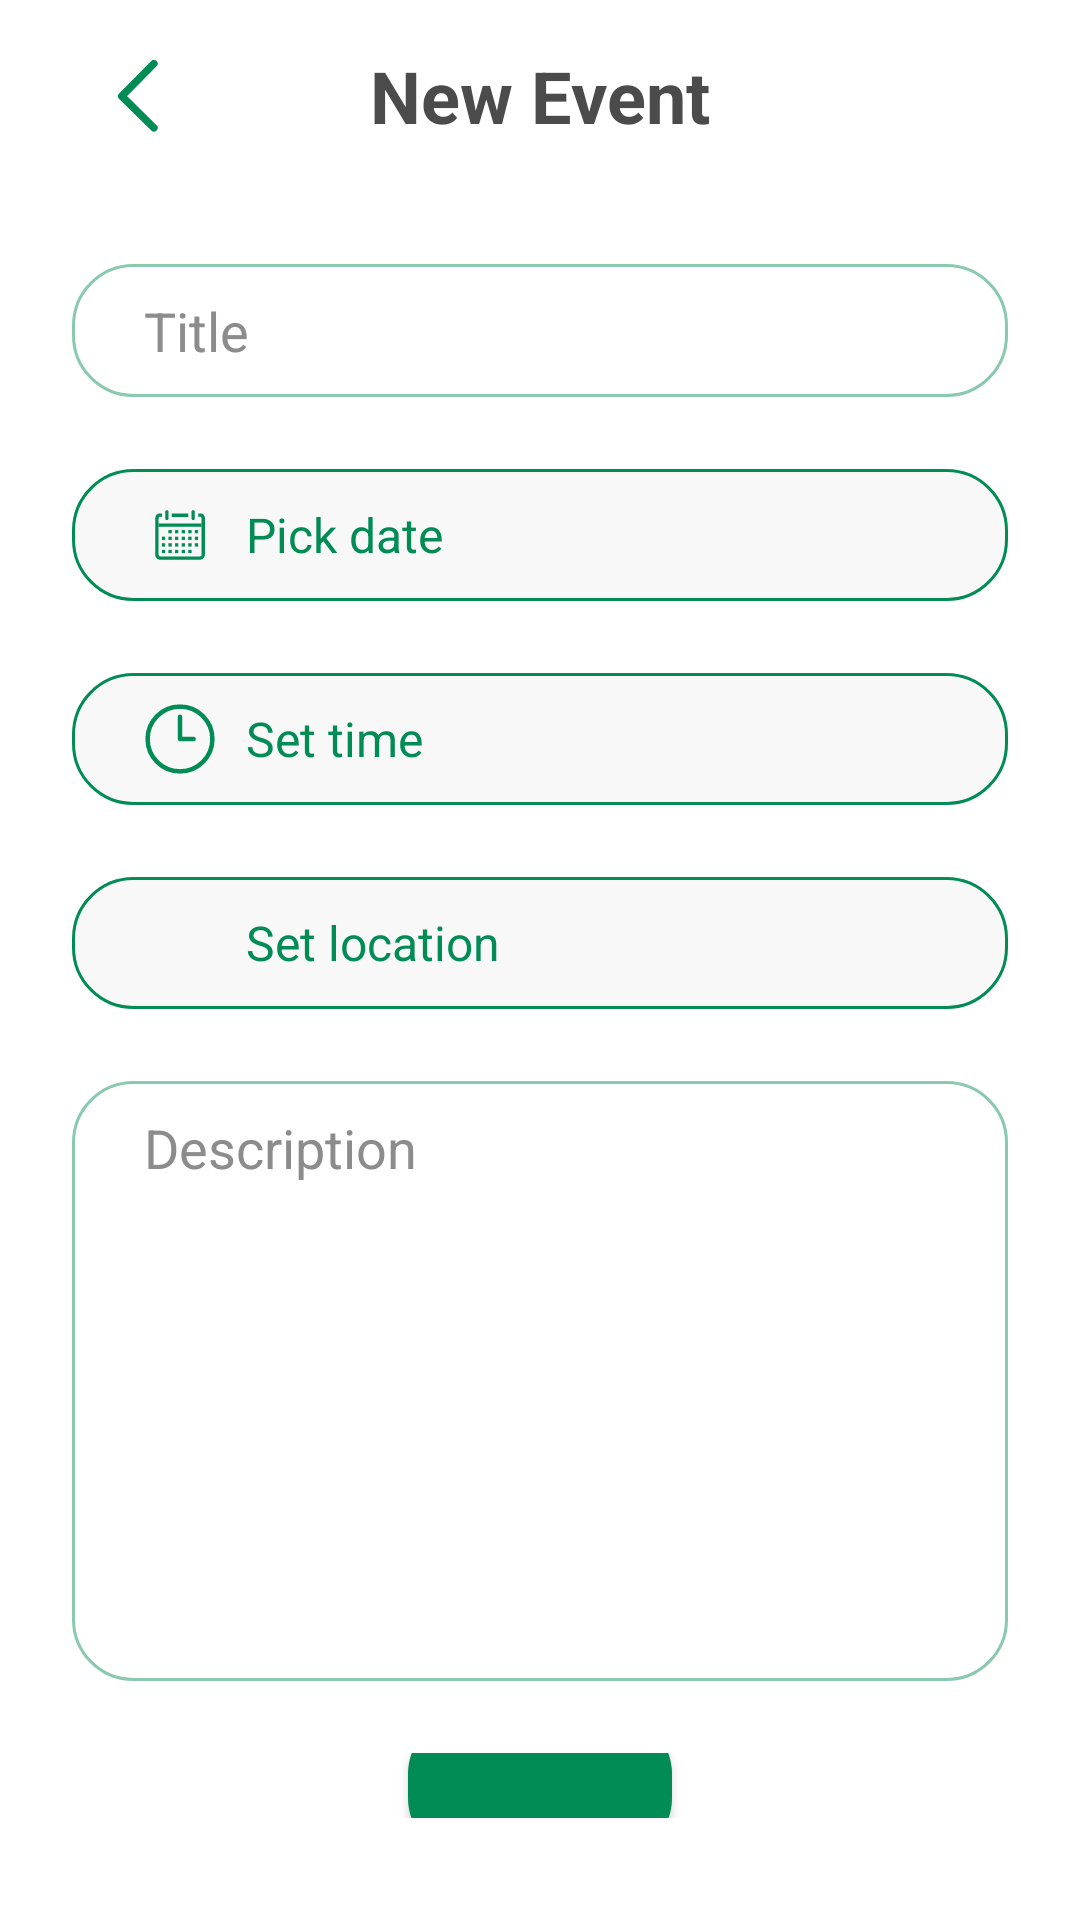

Android layout source for this screen:
<!-- AndroidManifest.xml: application theme Theme.BuddyFinder -->
<!-- res/layout/dialog_event_creator.xml -->
<?xml version="1.0" encoding="utf-8"?>
<LinearLayout
    xmlns:android="http://schemas.android.com/apk/res/android"
    xmlns:tools="http://schemas.android.com/tools"
    android:layout_width="match_parent"
    android:layout_height="match_parent"
    xmlns:app="http://schemas.android.com/apk/res-auto"
    android:orientation="vertical"
    android:background="@drawable/background"
    android:paddingHorizontal="@dimen/margin"
    android:paddingVertical="@dimen/padding">

    <RelativeLayout
        android:id="@+id/event_details_title_row"
        android:layout_width="match_parent"
        android:layout_height="wrap_content"
        android:layout_marginBottom="@dimen/margin"
        tools:ignore="UselessParent">

        <LinearLayout
            android:layout_width="wrap_content"
            android:layout_height="wrap_content"
            android:layout_alignParentStart="true"
            android:layout_centerVertical="true"
            android:focusable="true"
            android:clickable="true"
            android:padding="@dimen/padding"
            android:gravity="center"
            android:orientation="vertical"
            android:background="@drawable/component_image_button">

            <ImageView
                android:id="@+id/btn_back"
                android:layout_width="@dimen/icon"
                android:layout_height="@dimen/icon"
                android:src="@drawable/ic_arrow_left_primary"
                android:focusable="true"
                tools:ignore="ContentDescription" />

        </LinearLayout>

        <TextView
            android:id="@+id/tv_event_title"
            android:layout_width="wrap_content"
            android:layout_height="wrap_content"
            android:layout_centerInParent="true"
            android:text="@string/new_event"
            android:textColor="@color/text"
            android:textSize="@dimen/text_header"
            android:textStyle="bold" />

    </RelativeLayout>

    <ScrollView
        android:layout_width="match_parent"
        android:layout_height="wrap_content"
        app:layout_constraintTop_toBottomOf="@id/event_details_title_row"
        app:layout_constraintStart_toStartOf="parent"
        android:orientation="vertical">

        <LinearLayout
            android:layout_width="match_parent"
            android:layout_height="wrap_content"
            android:orientation="vertical">

            <EditText
                android:id="@+id/et_event_title"
                android:layout_width="match_parent"
                android:layout_height="match_parent"
                android:layout_marginBottom="@dimen/margin"
                android:layout_marginTop="@dimen/padding"
                android:background="@drawable/component_edit_text"
                android:hint="@string/title"
                android:inputType="textCapSentences|text"
                android:maxLength="50"
                android:maxLines="1"
                android:paddingHorizontal="@dimen/margin"
                android:paddingVertical="@dimen/padding"
                android:textColor="@color/text"
                android:textColorHint="@color/text_hint"
                android:textSize="@dimen/text_regular"
                android:importantForAutofill="no" />

            <RelativeLayout
                android:id="@+id/btn_event_create_date"
                android:layout_width="match_parent"
                android:layout_height="wrap_content"
                android:orientation="horizontal"
                android:layout_marginBottom="@dimen/margin"
                android:background="@drawable/component_label_button"
                android:clickable="true"
                tools:ignore="UselessParent">

                <LinearLayout
                    android:layout_width="wrap_content"
                    android:layout_height="wrap_content"
                    android:layout_alignParentLeft="true"
                    android:layout_centerVertical="true"
                    tools:ignore="RelativeOverlap">

                    <ImageView
                        android:layout_width="@dimen/icon"
                        android:layout_height="@dimen/icon"
                        android:focusable="true"
                        android:src="@drawable/ic_calendar_primary"
                        android:layout_marginRight="@dimen/padding"
                        tools:ignore="ContentDescription" />

                    <TextView
                        android:id="@+id/tv_event_create_date"
                        android:layout_width="wrap_content"
                        android:layout_height="match_parent"
                        android:text="@string/pick_date"
                        android:textColor="@color/primary"
                        android:textSize="@dimen/text_message"
                        android:gravity="center_vertical"/>

                </LinearLayout>

                <ImageView
                    android:layout_width="@dimen/icon"
                    android:layout_height="@dimen/icon"
                    android:layout_alignParentRight="true"
                    android:layout_centerVertical="true"
                    android:focusable="true"
                    android:src="@drawable/ic_arrow_right_primary"
                    tools:ignore="ContentDescription" />

            </RelativeLayout>

            <RelativeLayout
                android:id="@+id/btn_event_create_time"
                android:layout_width="match_parent"
                android:layout_height="wrap_content"
                android:orientation="horizontal"
                android:layout_marginBottom="@dimen/margin"
                android:background="@drawable/component_label_button"
                android:clickable="true"
                tools:ignore="UselessParent">

                <LinearLayout
                    android:layout_width="wrap_content"
                    android:layout_height="wrap_content"
                    android:layout_alignParentLeft="true"
                    android:layout_centerVertical="true"
                    tools:ignore="RelativeOverlap">

                    <ImageView
                        android:layout_width="@dimen/icon"
                        android:layout_height="@dimen/icon"
                        android:focusable="true"
                        android:src="@drawable/ic_time_primary"
                        android:layout_marginRight="@dimen/padding"
                        tools:ignore="ContentDescription" />

                    <TextView
                        android:id="@+id/tv_event_create_time"
                        android:layout_width="wrap_content"
                        android:layout_height="match_parent"
                        android:text="@string/set_time"
                        android:textColor="@color/primary"
                        android:textSize="@dimen/text_message"
                        android:gravity="center_vertical"/>

                </LinearLayout>

                <ImageView
                    android:layout_width="@dimen/icon"
                    android:layout_height="@dimen/icon"
                    android:layout_alignParentRight="true"
                    android:layout_centerVertical="true"
                    android:focusable="true"
                    android:src="@drawable/ic_arrow_right_primary"
                    tools:ignore="ContentDescription" />

            </RelativeLayout>

            <RelativeLayout
                android:id="@+id/btn_event_location"
                android:layout_width="match_parent"
                android:layout_height="wrap_content"
                android:orientation="horizontal"
                android:layout_marginBottom="@dimen/margin"
                android:background="@drawable/component_label_button"
                android:clickable="true"
                tools:ignore="UselessParent">

                <LinearLayout
                    android:layout_width="wrap_content"
                    android:layout_height="wrap_content"
                    android:layout_alignParentLeft="true"
                    android:layout_centerVertical="true"
                    tools:ignore="RelativeOverlap">

                    <ImageView
                        android:layout_width="@dimen/icon"
                        android:layout_height="@dimen/icon"
                        android:focusable="true"
                        android:src="@drawable/ic_location_primary"
                        android:layout_marginRight="@dimen/padding"
                        tools:ignore="ContentDescription" />

                    <TextView
                        android:id="@+id/tv_event_create_location"
                        android:layout_width="wrap_content"
                        android:layout_height="match_parent"
                        android:textColor="@color/primary"
                        android:text="@string/set_location"
                        android:textSize="@dimen/text_message"
                        android:gravity="center_vertical"/>

                </LinearLayout>

                <ImageView
                    android:layout_width="@dimen/icon"
                    android:layout_height="@dimen/icon"
                    android:layout_alignParentRight="true"
                    android:layout_centerVertical="true"
                    android:focusable="true"
                    android:src="@drawable/ic_arrow_right_primary"
                    tools:ignore="ContentDescription" />

            </RelativeLayout>


            <EditText
                android:id="@+id/et_event_description"
                android:layout_width="match_parent"
                android:layout_height="@dimen/edit_text_box"
                android:layout_marginBottom="@dimen/margin"
                android:background="@drawable/component_edit_text"
                android:gravity="top"
                android:hint="@string/description"
                android:inputType="textCapSentences|textMultiLine"
                android:maxLength="200"
                android:paddingHorizontal="@dimen/margin"
                android:paddingVertical="@dimen/padding"
                android:scrollHorizontally="false"
                android:textColor="@color/text"
                android:textColorHint="@color/text_hint"
                android:textSize="@dimen/text_regular"
                android:importantForAutofill="no" />
        </LinearLayout>
    </ScrollView>

    <RelativeLayout
        android:layout_width="match_parent"
        android:layout_height="wrap_content"
        android:layout_marginBottom="@dimen/margin">

        <Button
            android:id="@+id/btn_event_creator_accept"
            android:layout_width="wrap_content"
            android:layout_height="wrap_content"
            android:layout_centerInParent="true"
            android:layout_marginTop="@dimen/margin"
            android:layout_marginBottom="@dimen/margin"
            android:background="@drawable/component_regular_button"
            android:textColor="@color/white" />
    </RelativeLayout>
</LinearLayout>
<!-- resources referenced by this layout -->
<resources>
  <color name="primary">#FF008c54</color>
  <color name="text">#4B4B4B</color>
  <color name="text_hint">#EE848484</color>
  <color name="white">#FFFFFFFF</color>
  <dimen name="edit_text_box">200dp</dimen>
  <dimen name="icon">24dp</dimen>
  <dimen name="margin">24dp</dimen>
  <dimen name="padding">10dp</dimen>
  <dimen name="text_header">24sp</dimen>
  <dimen name="text_message">16sp</dimen>
  <dimen name="text_regular">18sp</dimen>
  <!-- drawable component_image_button (drawable) -->
  <?xml version="1.0" encoding="utf-8"?>
  <selector xmlns:android="http://schemas.android.com/apk/res/android">
      <item android:state_pressed="true">
          <shape android:shape="rectangle">
              <corners android:radius="@dimen/radius" />
              <solid android:color="@color/primary_10"/>
          </shape></item>
  
      <item>
          <shape android:shape="rectangle">
              <corners android:radius="@dimen/radius" />
              <solid android:color="@color/transparent"/>
          </shape></item>
  
  </selector>
  <!-- drawable component_regular_button (drawable) -->
  <?xml version="1.0" encoding="utf-8"?>
  <selector xmlns:android="http://schemas.android.com/apk/res/android">
      <item android:state_pressed="false">
          <shape>
              <solid android:color="@color/primary"/>
  
              <corners
                  android:radius="@dimen/radius" />
          </shape>
      </item>
  
      <item android:state_pressed="true">
          <shape>
              <solid android:color="@color/primary_10"/>
  
              <corners
                  android:radius="@dimen/radius" />
          </shape>
      </item>
  
  </selector>
  <!-- drawable ic_arrow_left_primary (drawable) -->
  <vector xmlns:android="http://schemas.android.com/apk/res/android"
      android:width="24dp"
      android:height="24dp"
      android:viewportWidth="24"
      android:viewportHeight="24">
    <path
        android:pathData="M17.3034,22.6068l-10.7034,-10.5366l10.7034,-10.8702"
        android:strokeLineJoin="round"
        android:strokeWidth="2.5"
        android:fillColor="#00000000"
        android:strokeColor="@color/primary"
        android:fillType="evenOdd"
        android:strokeLineCap="round"/>
  </vector>
  <!-- drawable ic_time_primary (drawable) -->
  <vector xmlns:android="http://schemas.android.com/apk/res/android"
      android:width="24dp"
      android:height="24dp"
      android:viewportWidth="24"
      android:viewportHeight="24">
    <path
        android:pathData="M22.8,12C22.8,17.965 17.965,22.8 12,22.8C6.035,22.8 1.2,17.965 1.2,12C1.2,6.035 6.035,1.2 12,1.2C17.965,1.2 22.8,6.035 22.8,12ZM12,4.6105L12,12L16.5474,12"
        android:strokeLineJoin="round"
        android:strokeWidth="1.5"
        android:fillColor="#00000000"
        android:strokeColor="@color/primary"
        android:fillType="evenOdd"
        android:strokeLineCap="round"/>
  </vector>
  <string name="description">Description</string>
  <string name="new_event">New Event</string>
  <string name="pick_date">Pick date</string>
  <string name="set_location">Set location</string>
  <string name="set_time">Set time</string>
  <string name="title">Title</string>
  <color name="primary_background">#C1DDFCDC</color>
  <dimen name="border">1dp</dimen>
  <dimen name="radius">20dp</dimen>
  <color name="white_90">#E1FFFFFF</color>
  <color name="primary_50">#77008c54</color>
  <color name="primary_10">#11008c54</color>
  <color name="transparent">#00000000</color>
  <color name="primary_30">#44008c54</color>
  <dimen name="border_big">2dp</dimen>
  <color name="background_70">#40E4E4E4</color>
  <color name="black">#FF000000</color>
</resources>
